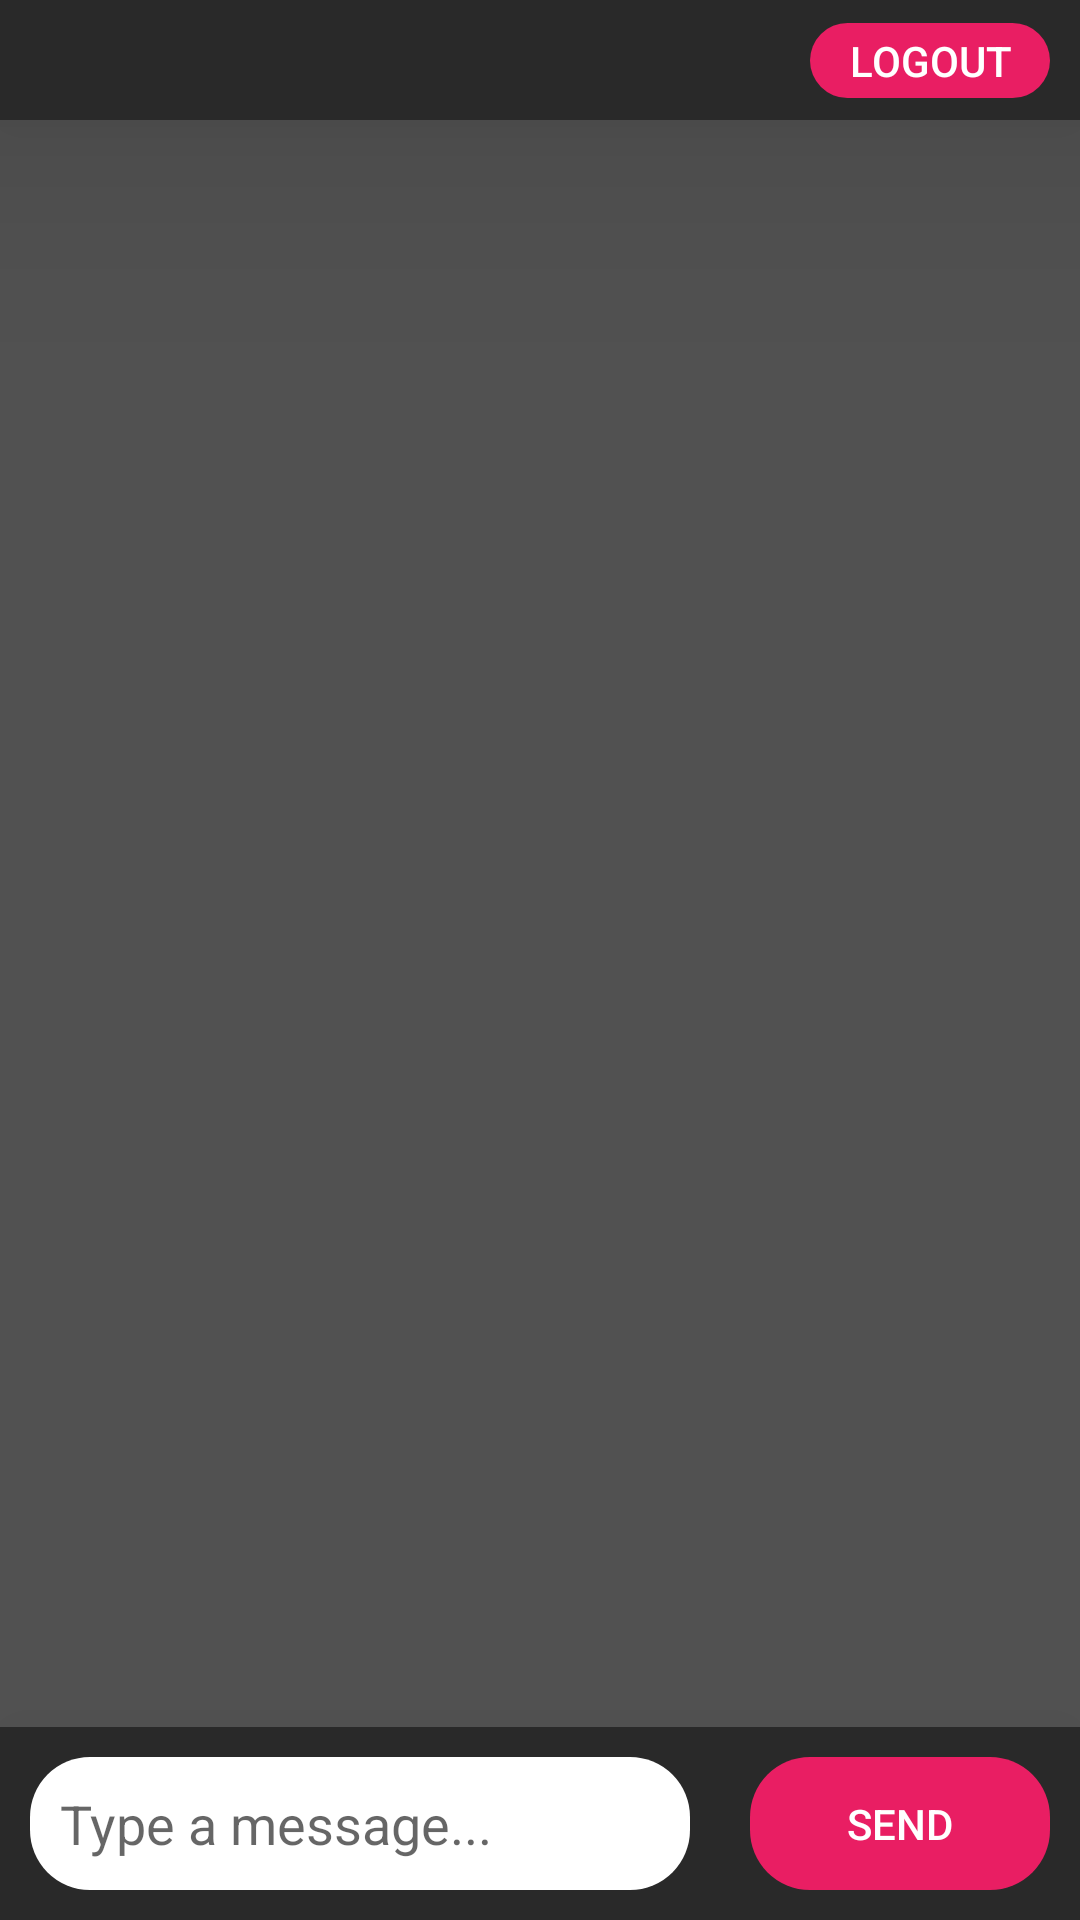

Produce the Android XML layout that renders to this screen, including the resource entries it uses.
<!-- AndroidManifest.xml: application theme AppTheme -->
<!-- res/layout/activity_main.xml -->
<?xml version="1.0" encoding="utf-8"?>
<RelativeLayout
    xmlns:android="http://schemas.android.com/apk/res/android"
    xmlns:tools="http://schemas.android.com/tools"
    xmlns:app="http://schemas.android.com/apk/res-auto"
    android:layout_width="match_parent"
    android:layout_height="match_parent"
    tools:context=".ui.MainActivity">


    <LinearLayout
        android:id="@+id/ll_layout_bar"
        android:layout_width="match_parent"
        android:layout_height="wrap_content"
        android:layout_alignParentBottom="true"
        android:background="#292929"
        android:elevation="50dp"
        android:orientation="horizontal">

        <EditText
            android:id="@+id/et_message"
            android:layout_width="match_parent"
            android:layout_height="wrap_content"
            android:layout_margin="10dp"
            android:layout_weight=".5"
            android:background="@drawable/blob"
            android:backgroundTint="@color/colorPrimary"
            android:elevation="-20dp"
            android:hint="Type a message..."
            android:inputType="textShortMessage"
            android:padding="10dp"
            android:singleLine="true" />

        <Button
            android:id="@+id/btn_send"
            android:layout_width="match_parent"
            android:layout_height="match_parent"
            android:layout_margin="10dp"
            android:layout_weight="1"
            android:background="@drawable/blob"
            android:backgroundTint="#E91E63"
            android:elevation="20dp"
            android:text="Send"
            android:textColor="@android:color/white" />

    </LinearLayout>

    <androidx.recyclerview.widget.RecyclerView
        android:id="@+id/rv_messages"
        android:layout_width="match_parent"
        android:layout_height="match_parent"
        android:layout_above="@id/ll_layout_bar"
        android:layout_below="@+id/topbar"
        android:background="#515151"
        tools:itemCount="20"
        tools:listitem="@layout/msg_item" />

    <androidx.constraintlayout.widget.ConstraintLayout
        android:id="@+id/topbar"
        android:layout_width="match_parent"
        android:layout_height="40dp"
        android:background="#292929"
        android:elevation="50dp">

        <Button
            android:id="@+id/logoutbtn"
            android:layout_width="80dp"
            android:layout_height="25dp"
            android:layout_margin="10dp"
            android:layout_marginTop="8dp"
            android:layout_weight="1"
            android:background="@drawable/blob"
            android:backgroundTint="#E91E63"
            android:elevation="20dp"
            android:onClick="logoutfn"
            android:text="logout"
            android:textColor="@android:color/white"
            android:textSize="14sp"
            app:layout_constraintBottom_toBottomOf="parent"
            app:layout_constraintEnd_toEndOf="parent"
            app:layout_constraintTop_toTopOf="parent" />

    </androidx.constraintlayout.widget.ConstraintLayout>


</RelativeLayout>
<!-- res/layout/msg_item.xml (included above) -->
<?xml version="1.0" encoding="utf-8"?>
<RelativeLayout xmlns:android="http://schemas.android.com/apk/res/android"
    android:layout_width="match_parent"
    android:layout_height="wrap_content">

    <TextView
        android:id="@+id/tv_message"
        android:layout_width="200dp"
        android:layout_height="wrap_content"
        android:layout_alignParentEnd="true"
        android:layout_margin="4dp"
        android:background="@drawable/slab"
        android:backgroundTint="#E91E63"
        android:padding="14dp"
        android:text="This is a sample message that will appear"
        android:textColor="@android:color/white"
        android:textSize="14sp" />

    <TextView
        android:visibility="visible"
        android:id="@+id/tv_bot_message"
        android:layout_width="200dp"
        android:layout_height="wrap_content"
        android:layout_alignParentStart="true"
        android:layout_margin="4dp"
        android:background="@drawable/slabrev"
        android:backgroundTint="#9C27B0"
        android:padding="14dp"
        android:text="This is a sample message that will appear"
        android:textColor="@android:color/white"
        android:textSize="14sp" />


</RelativeLayout>
<!-- resources referenced by this layout -->
<resources>
  <color name="colorPrimary">#FFFFFF</color>
  <!-- drawable blob (drawable) -->
  <?xml version="1.0" encoding="utf-8"?>
  <shape xmlns:android="http://schemas.android.com/apk/res/android">
       <corners android:radius="20dp" />
  </shape>
  <!-- drawable slab (drawable) -->
  <?xml version="1.0" encoding="utf-8"?>
  <shape xmlns:android="http://schemas.android.com/apk/res/android">
      <corners
          android:bottomLeftRadius="20dp"
          android:bottomRightRadius="0dp"
          android:elevation="50dp"
          android:topLeftRadius="20dp"
          android:topRightRadius="20dp" />
  </shape>
  <!-- drawable slabrev (drawable) -->
  <?xml version="1.0" encoding="utf-8"?>
  <shape xmlns:android="http://schemas.android.com/apk/res/android">
      <corners
          android:bottomLeftRadius="20dp"
          android:bottomRightRadius="20dp"
          android:elevation="50dp"
          android:topLeftRadius="0dp"
          android:topRightRadius="20dp" />
  
  </shape>
  <style name="AppTheme" parent="Theme.AppCompat.Light.NoActionBar">
          
          <item name="colorPrimary">@color/colorPrimary</item>
          <item name="colorPrimaryDark">@color/colorPrimaryDark</item>
          <item name="colorAccent">@color/colorAccent</item>
  
          <item name="android:statusBarColor">#fff</item>
          <item name="android:windowLightStatusBar">true</item>
  
          <item name="android:navigationBarColor">#000000</item>
  
          <item name="actionBarStyle">@style/MyActionBar</item>
  
      </style>
  <color name="colorPrimaryDark">#151515</color>
  <color name="colorAccent">#FF7043</color>
  <style name="MyActionBar" parent="@style/Widget.AppCompat.ActionBar.Solid">
          <item name="titleTextStyle">@style/MyTitleTextStyle</item>
      </style>
  <style name="MyTitleTextStyle" parent="@style/TextAppearance.AppCompat.Widget.ActionBar.Title">
          <item name="android:textColor">#BA0F49</item>
      </style>
</resources>
